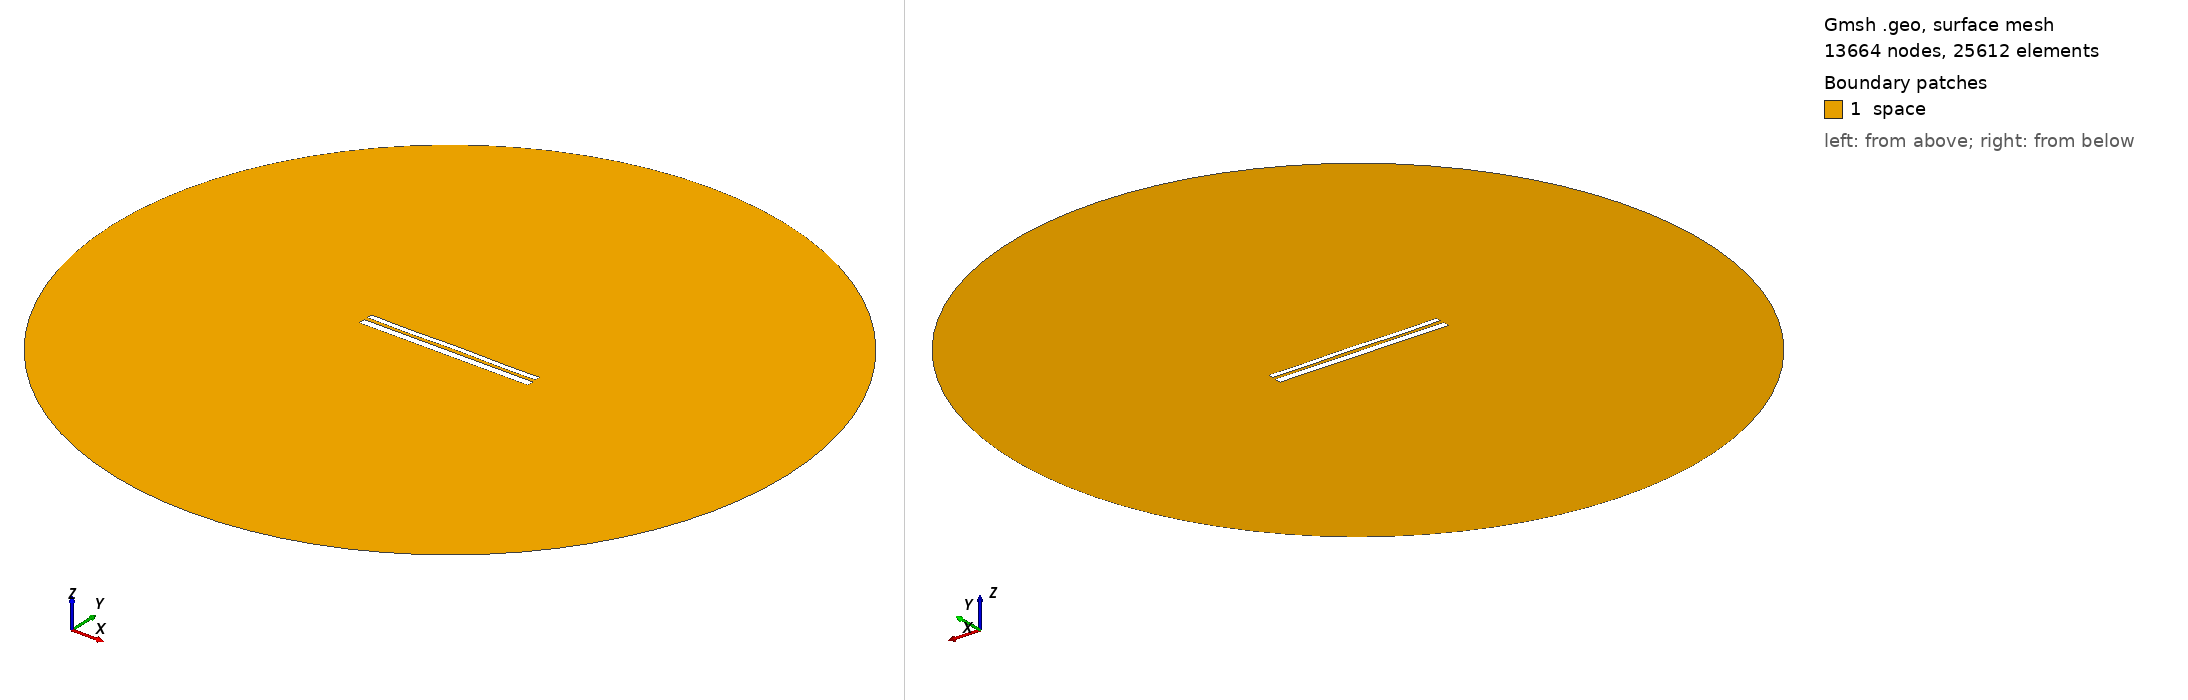

Gmsh geometry script, surface-meshed: 13664 nodes, 25612 surface elements. Boundary patches (legend numbers): 1 space. Left view from above one corner, right view from below the opposite corner. Legend entries are the model's physical surfaces. The drawing asked Gmsh for element sizes between 1% and 20% of the model's largest extent; the script's own settings can give other sizes.

=== 10681.geo (drawn) ===
//---------------------------------------
// Geometry kernel
//---------------------------------------

SetFactory("OpenCASCADE");



//---------------------------------------
// Parameters of the geometry
//---------------------------------------

// Overetch of the upper plate
overetch = 0.375;

// Distance between the plates
distance = 2.0;

// Discretization over the x axis (for the deformation)
nx = 50; 

// Length of the plate
L = 100 - overetch; 

// Number of modes
n = 4; 

// 1st mode coefficient
coeff(1) = -0.15;
beta(1) = 0.596864 * 3.1415926535 / L;

// 2nd mode coefficient
coeff(2) = 0.0;
beta(2) = 1.49418 * 3.1415926535 / L;

// 3rd mode coefficient
coeff(3) = -0.075;
beta(3) = 2.50025 * 3.1415926535 / L;

// 4th mode coefficient
coeff(4) = -0.15;
beta(4) = 3.49999 * 3.1415926535 / L;



//---------------------------------------
// Upper plate (deformed rectangle)
//---------------------------------------

// Coordiantes of the upper plate
xmin = -50;
xmax = 50 - overetch;

// Height of the upper plate
yheight = 4 - 2 * overetch;

// Indexes of the points
UpperID[] = {};
LowerID[] = {};
LeftID[] = {};
RightID[] = {};

// Point index
p = 1;

// Horizontal edges
For i In {1:nx}
    x = xmin + (i-1)*(xmax - xmin)/(nx-1);

    y_bottom = distance / 2 + overetch;
    For j In {1:n}
        C = (Cosh(beta(j)*L) + Cos(beta(j)*L)) / (Sinh(beta(j)*L) + Sin(beta(j)*L));
        y_bottom  = y_bottom + coeff(j) * (Cosh(beta(j)*(x+50)) - Cos(beta(j)*(x+50)) - C * (Sinh(beta(j)*(x+50)) - Sin(beta(j)*(x+50))));
    EndFor

    y_top = y_bottom + yheight;

    Point(p) = {x, y_top, 0, 1.0};
    UpperID[i] = p;
    p = p + 1;

    Point(p) = {x, y_bottom, 0, 1.0};
    LowerID[i] = p;
    p = p + 1;
EndFor

// Create point lists
UpperPts[] = {}; LowerPts[] = {};
For i In {1:nx}
  UpperPts[] += {UpperID[i]};
  LowerPts[] += {LowerID[i]};
EndFor

// Build splines
Spline(1) = {UpperPts[]};
Spline(2) = {LowerPts[]};
Line(3) = {LowerPts[nx-1], UpperPts[nx-1]};
Line(4) = {LowerPts[0], UpperPts[0]};

// Build the plane surface
Curve Loop(1) = {2, 3, -1, -4};
Plane Surface(1) = {1};



//---------------------------------------
// Lower plate (rectangle)
//---------------------------------------

// Vertices
Point(1001) = {-50, -1, 0, 1.0};
Point(1002) = { 50, -1, 0, 1.0};
Point(1003) = { 50,  -5, 0, 1.0};
Point(1004) = {-50,  -5, 0, 1.0};

// Edges
Line(5) = {1001, 1002};
Line(6) = {1002, 1003};
Line(7) = {1003, 1004};
Line(8) = {1004, 1001};

// Plane surface
Line Loop(2) = {5, 6, 7, 8};
Plane Surface(2) = {2}; 



//---------------------------------------
// Outer (fictious) boundary
//---------------------------------------

// Points
Point(1005) = {0, 0, 0};       // Center
Point(1006) = {200, 0, 0};     // Start point
Point(1007) = {0, 200, 0};     // 90 degrees
Point(1008) = {-200, 0, 0};    // 180 degrees
Point(1009) = {0, -200, 0};    // 270 degrees

// Circle arcs (each needs start, center, end)
Circle(9) = {1006, 1005, 1007};
Circle(10) = {1007, 1005, 1008};
Circle(11) = {1008, 1005, 1009};
Circle(12) = {1009, 1005, 1006};

// Plane surface for the entire domain
Curve Loop(3) = {9, 10, 11, 12};
Surface(3) = {3};

// Subtract the plates from the whole domain to obtain the actual domain where we want to solve the equations
BooleanDifference{ Surface{3}; Delete; }{ Surface{1}; Surface{2}; Delete; }




//---------------------------------------
// Transfinite Lines/Curves
//---------------------------------------

// Set the number of points on the boundaries
r = 7;

// Plates
Transfinite Curve {1, 2} = 50*r Using Progression 1;
Transfinite Curve {3, 4} = 2*r Using Progression 1;
Transfinite Line {5, 7} = 50*r Using Progression 1;
Transfinite Line {6, 8} = 2*r Using Progression 1;

// Outer boundary
Transfinite Line {9, 10, 11, 12} = 20 Using Progression 1;



//---------------------------------------
// Physical groups
//---------------------------------------                

// Physical curves (boundaries)
Physical Line("force_segment", 10) = {2};
Physical Line("upper_plate", 11) = {1, 3, 4};
Physical Line("lower_plate", 12) = {5, 6, 7, 8};
Physical Line("boundary", 20) = {9, 10, 11, 12};

// Physical Surfaces
Physical Surface("space", 30) = {3};



//---------------------------------------
// 6. Generate the Mesh
//---------------------------------------

// 2D mesh generation
Mesh 2;
